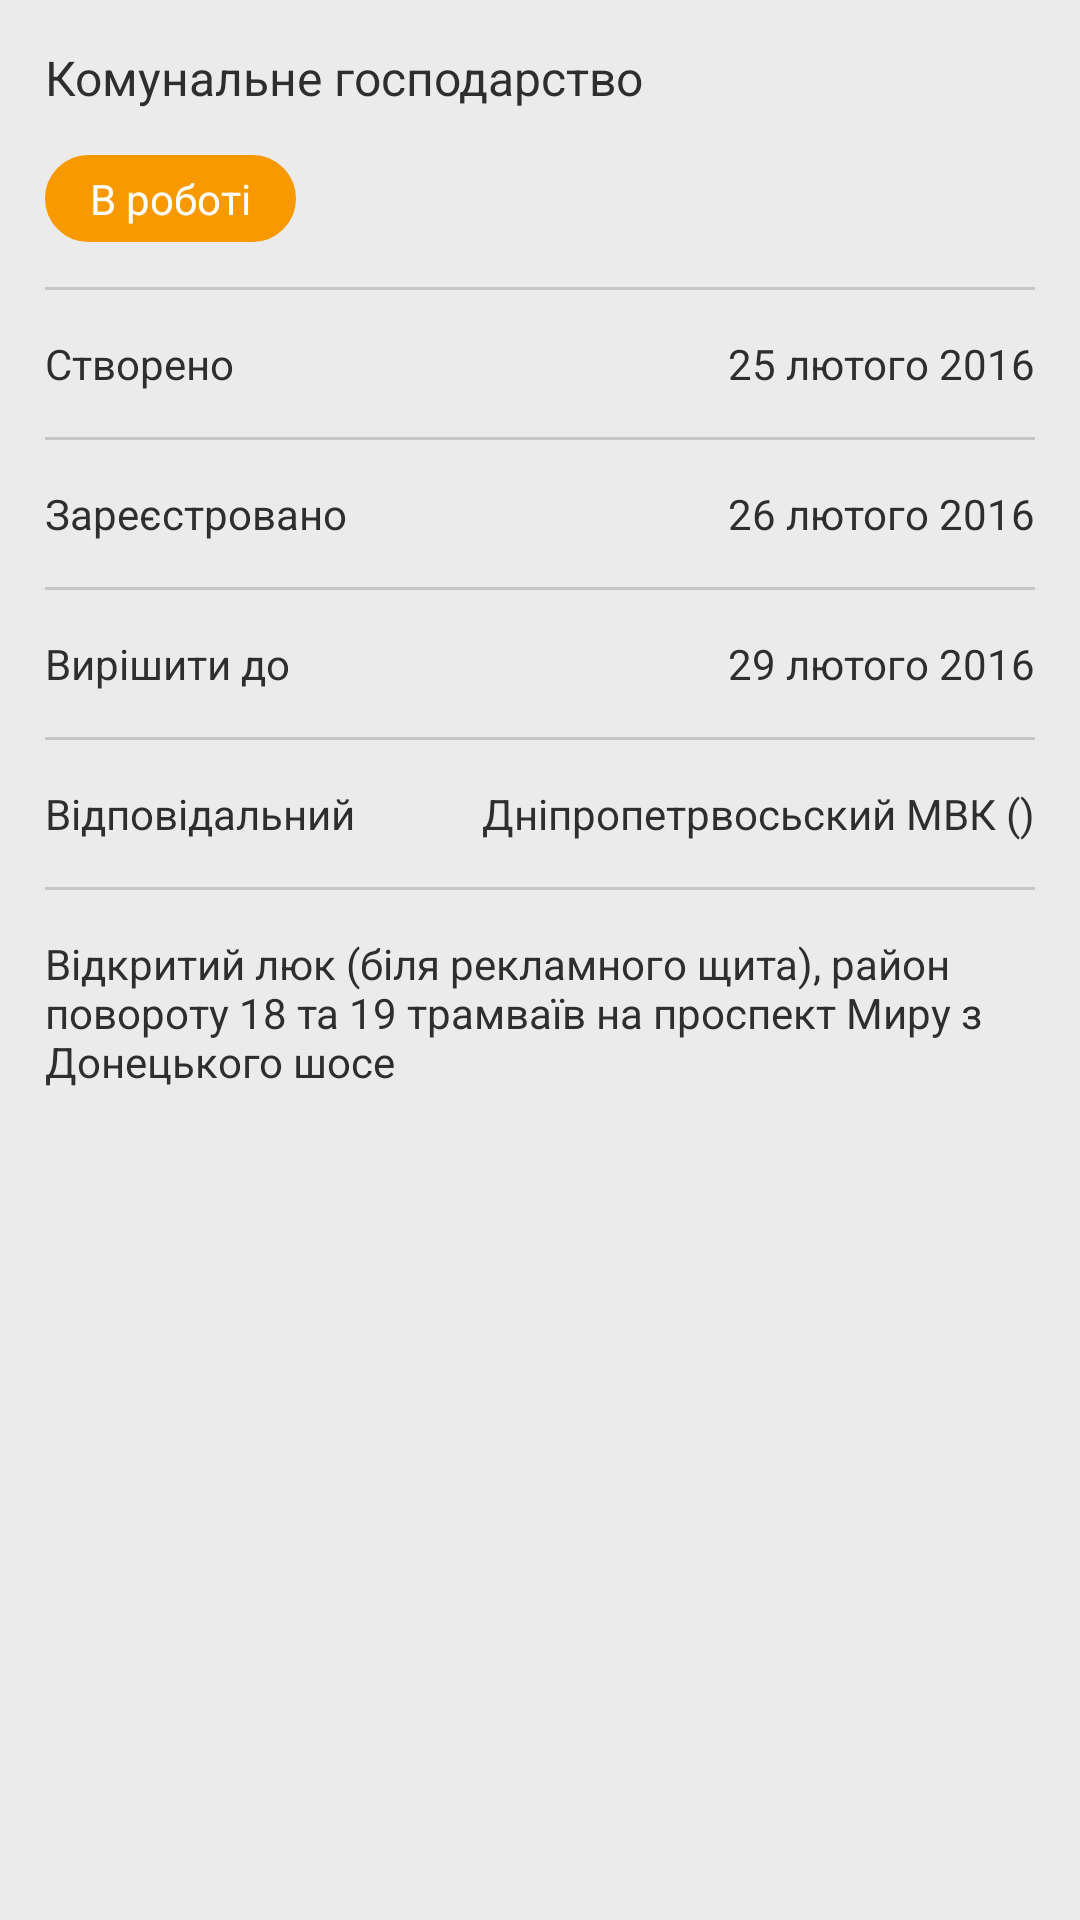

This screen was rendered from an Android layout file. Write that file and the resources it references.
<!-- AndroidManifest.xml: application theme AppTheme -->
<!-- res/layout/content_main.xml -->
<?xml version="1.0" encoding="utf-8"?>
<ScrollView xmlns:android="http://schemas.android.com/apk/res/android"
            xmlns:app="http://schemas.android.com/apk/res-auto"
            android:layout_width="match_parent"
            android:layout_height="wrap_content"
            app:layout_behavior="@string/appbar_scrolling_view_behavior">


    <LinearLayout
        android:layout_width="match_parent"
        android:layout_height="wrap_content"
        android:layout_marginLeft="@dimen/activity_left_margin"
        android:layout_marginRight="@dimen/activity_right_margin"
        android:baselineAligned="false"
        android:orientation="vertical">


        <TextView
            style="@style/Text"
            android:layout_marginTop="@dimen/margin_top"
            android:onClick="showOnClick"
            android:text="@string/name_title"
            android:textSize="@dimen/title_text"/>


        <TextView
            style="@style/Text"
            android:layout_marginTop="@dimen/margin_top"
            android:background="@drawable/rounded"
            android:onClick="showOnClick"
            android:text="@string/state"
            android:textColor="@color/state_text"/>


        <include layout="@layout/divider"/>

        <RelativeLayout
            android:layout_width="match_parent"
            android:layout_height="match_parent">

            <TextView
                style="@style/Text"
                android:onClick="showOnClick"
                android:text="@string/created"/>


            <TextView
                style="@style/Text.ParentRight"
                android:onClick="showOnClick"
                android:text="@string/d_25_02_2016"/>

        </RelativeLayout>

        <include layout="@layout/divider"/>

        <RelativeLayout
            android:layout_width="match_parent"
            android:layout_height="match_parent">

            <TextView
                style="@style/Text"
                android:onClick="showOnClick"
                android:text="@string/registred"/>


            <TextView
                style="@style/Text.ParentRight"
                android:onClick="showOnClick"
                android:text="@string/d_26_02_2016"/>

        </RelativeLayout>

        <include layout="@layout/divider"/>

        <RelativeLayout
            android:layout_width="match_parent"
            android:layout_height="match_parent">

            <TextView
                style="@style/Text"
                android:onClick="showOnClick"
                android:text="@string/solve_until"/>


            <TextView
                style="@style/Text.ParentRight"
                android:onClick="showOnClick"
                android:text="@string/d_29_02_2016"/>

        </RelativeLayout>

        <include layout="@layout/divider"/>

        <RelativeLayout
            android:layout_width="match_parent"
            android:layout_height="match_parent">

            <TextView
                style="@style/Text"
                android:onClick="showOnClick"
                android:text="@string/responsible"/>


            <TextView
                style="@style/Text.ParentRight"
                android:onClick="showOnClick"
                android:text="@string/Dnipropetrovsk_MVK"/>

        </RelativeLayout>

        <include layout="@layout/divider"/>

        <TextView
            style="@style/Text"
            android:layout_marginBottom="@dimen/margin_bot"
            android:onClick="showOnClick"
            android:text="@string/main_text"/>

        <android.support.v7.widget.RecyclerView
            android:id="@+id/recycler_view"
            android:layout_width="match_parent"
            android:layout_height="wrap_content"/>

    </LinearLayout>
</ScrollView>
<!-- res/layout/divider.xml (included above) -->
<?xml version="1.0" encoding="utf-8"?>
<View xmlns:android="http://schemas.android.com/apk/res/android"
    android:layout_width="match_parent"
    android:layout_height="@dimen/divider_height"
    android:layout_marginBottom="@dimen/margin_bot"
    android:layout_marginTop="@dimen/margin_top"
    android:background="@color/divider"
    android:orientation="vertical">

</View>
<!-- resources referenced by this layout -->
<resources>
  <color name="divider">#C6C6C6</color>
  <color name="state_text">#FFFFFF</color>
  <dimen name="activity_left_margin">15dp</dimen>
  <dimen name="activity_right_margin">15dp</dimen>
  <dimen name="divider_height">1dp</dimen>
  <dimen name="margin_bot">15dp</dimen>
  <dimen name="margin_top">15dp</dimen>
  <dimen name="title_text">16sp</dimen>
  <!-- drawable rounded (drawable) -->
  <?xml version="1.0" encoding="utf-8"?>
  <shape xmlns:android="http://schemas.android.com/apk/res/android">
      <solid android:color="@color/state" />
      <stroke
          android:width="@dimen/rounded_width"
          android:color="@color/state" />
      <corners android:radius="@dimen/rounded_radius" />
      <padding
          android:bottom="@dimen/rounded_padding_top_bot"
          android:left="@dimen/rounded_padding_left_right"
          android:right="@dimen/rounded_padding_left_right"
          android:top="@dimen/rounded_padding_top_bot" />
  </shape>
  <string name="Dnipropetrovsk_MVK">Дніпропетрвосьский МВК ()</string>
  <string name="created">Створено</string>
  <string name="d_25_02_2016">25 лютого 2016</string>
  <string name="d_26_02_2016">26 лютого 2016</string>
  <string name="d_29_02_2016">29 лютого 2016</string>
  <string name="main_text">Відкритий люк (біля рекламного щита), район повороту 18 та 19 трамваїв на проспект Миру з Донецького шосе </string>
  <string name="name_title">Комунальне господарство</string>
  <string name="registred">Зареєстровано</string>
  <string name="responsible">Відповідальний</string>
  <string name="solve_until">Вирішити до</string>
  <string name="state">В роботі</string>
  <style name="Text">
          <item name="android:layout_width">wrap_content</item>
          <item name="android:layout_height">wrap_content</item>
          <item name="android:textSize">@dimen/text_size</item>
          <item name="android:textColor">@color/text_color</item>
  
      </style>
  <style name="Text.ParentRight">
          <item name="android:layout_alignParentRight">true</item>
          <item name="android:layout_alignParentTop">true</item>
  
  
      </style>
  <style name="AppTheme" parent="Theme.AppCompat.Light.DarkActionBar">
          <item name="android:windowBackground">@color/backgroundColor</item>
          <item name="colorPrimary">@color/colorPrimary</item>
          <item name="colorPrimaryDark">@color/colorPrimaryDark</item>
          <item name="colorAccent">@color/colorAccent</item>
  
      </style>
  <color name="state">#F89900</color>
  <dimen name="rounded_width">15dp</dimen>
  <dimen name="rounded_radius">1000dp</dimen>
  <dimen name="rounded_padding_top_bot">5dp</dimen>
  <dimen name="rounded_padding_left_right">15dp</dimen>
  <dimen name="text_size">14sp</dimen>
  <color name="text_color">#2F2E2E</color>
  <color name="backgroundColor">#EBEBEB</color>
  <color name="colorPrimary">#557CAC</color>
  <color name="colorPrimaryDark">#446389</color>
  <color name="colorAccent">#FF4081</color>
</resources>
